Labelled photos from "dataset", an image-classification folder in ussamasaeed/Chest_X_Ray_Disease_Classification. The possible labels are: cardiomegaly, effusion, infiltrate, mass, nodule, pneumonia, pneumothorax.

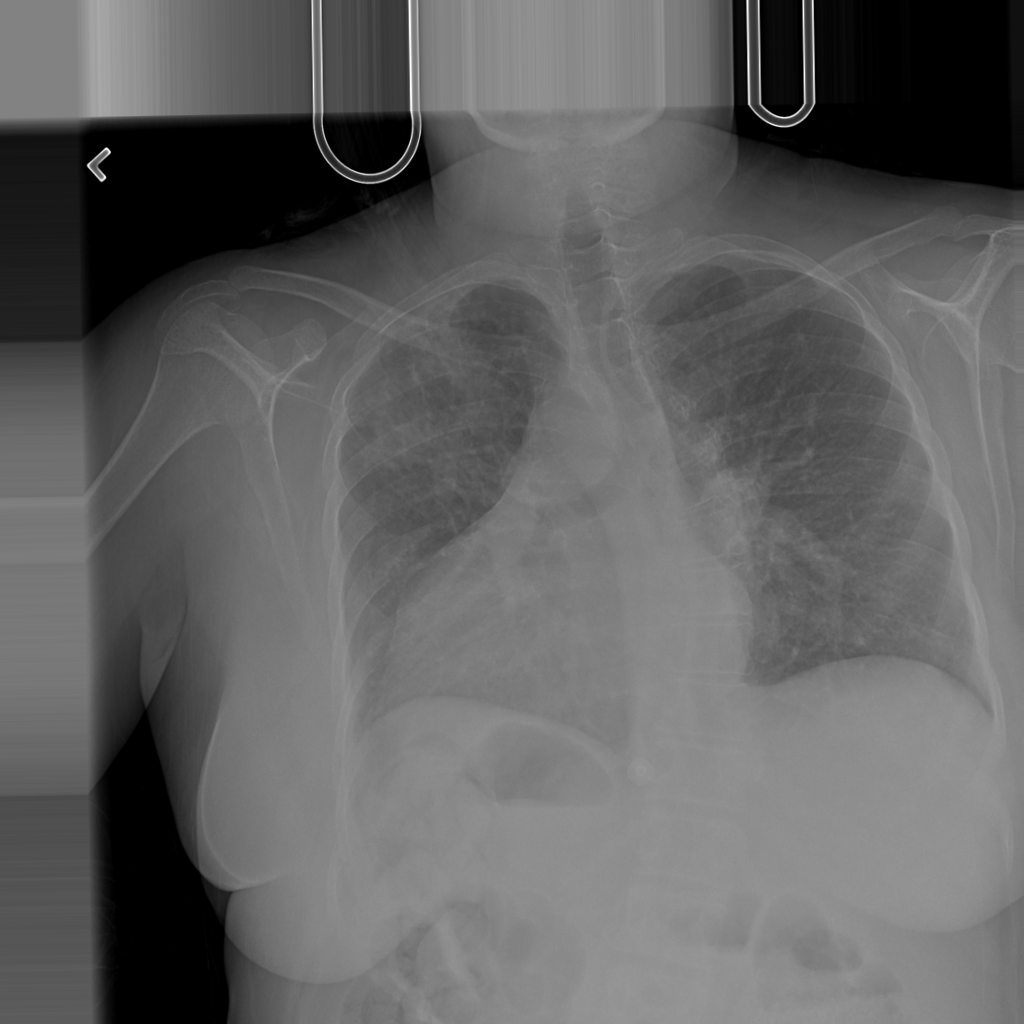
Label: pneumonia

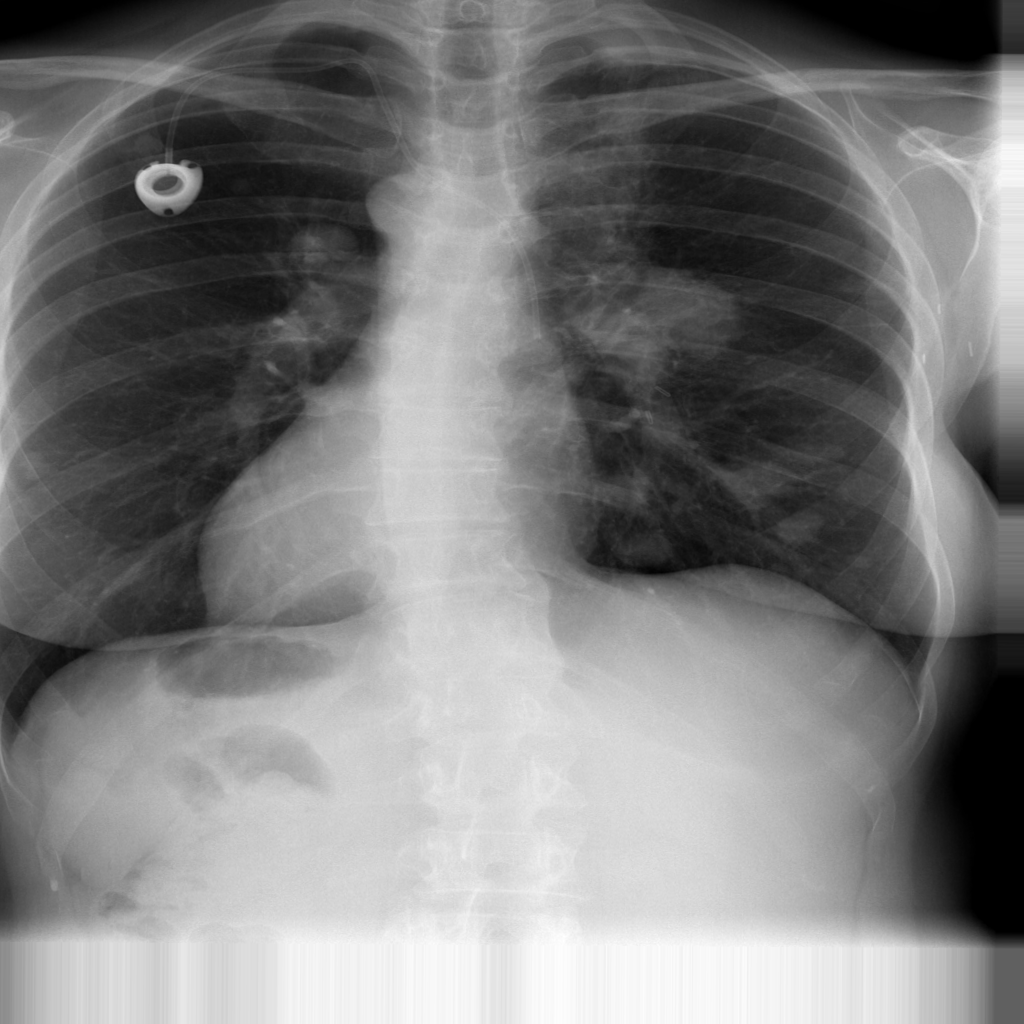
Label: nodule

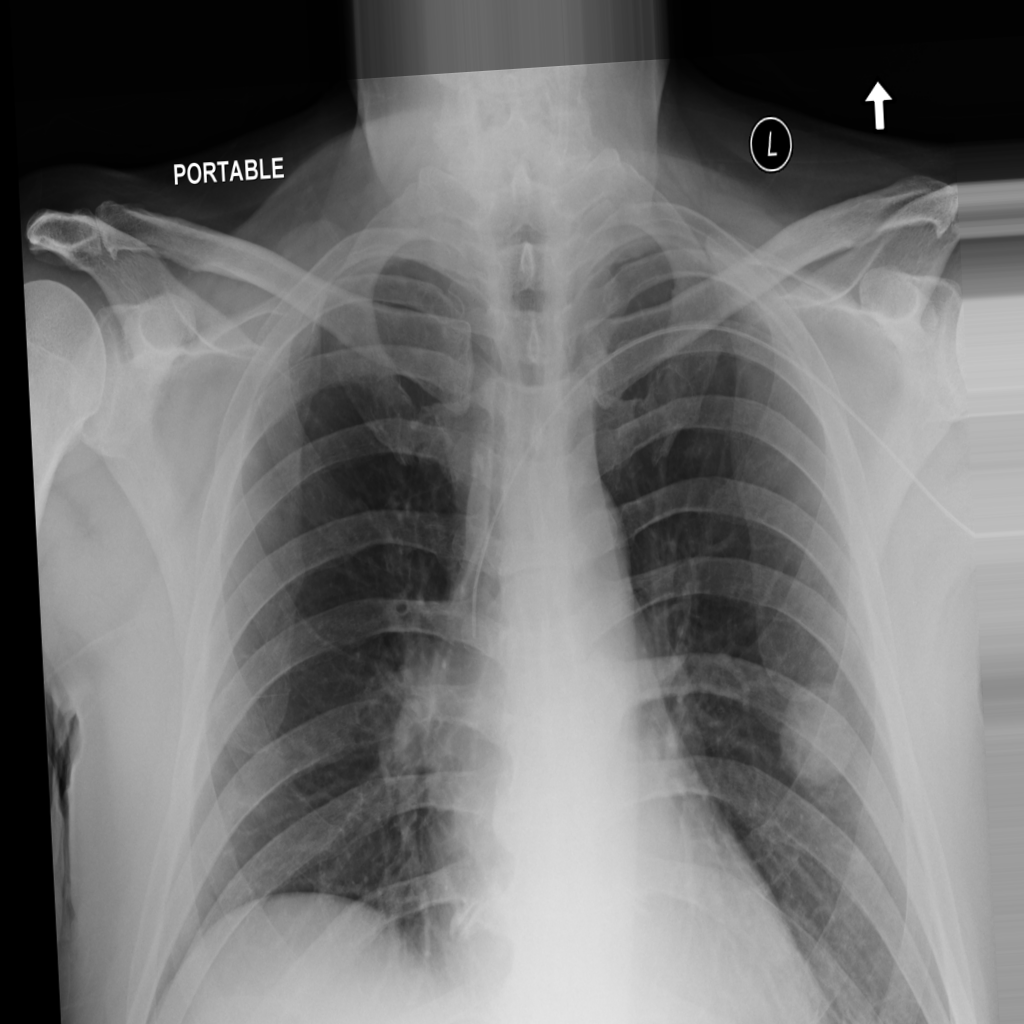
Label: mass

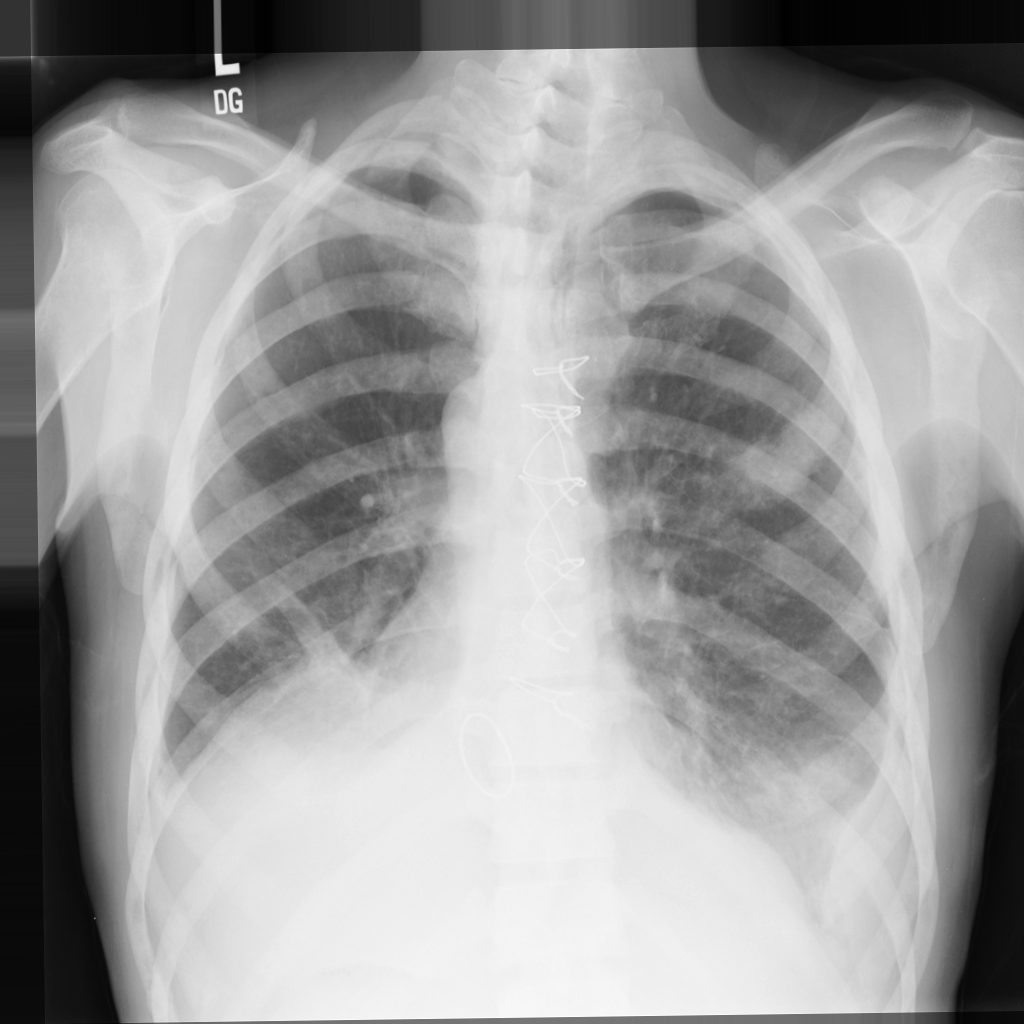
Label: infiltrate

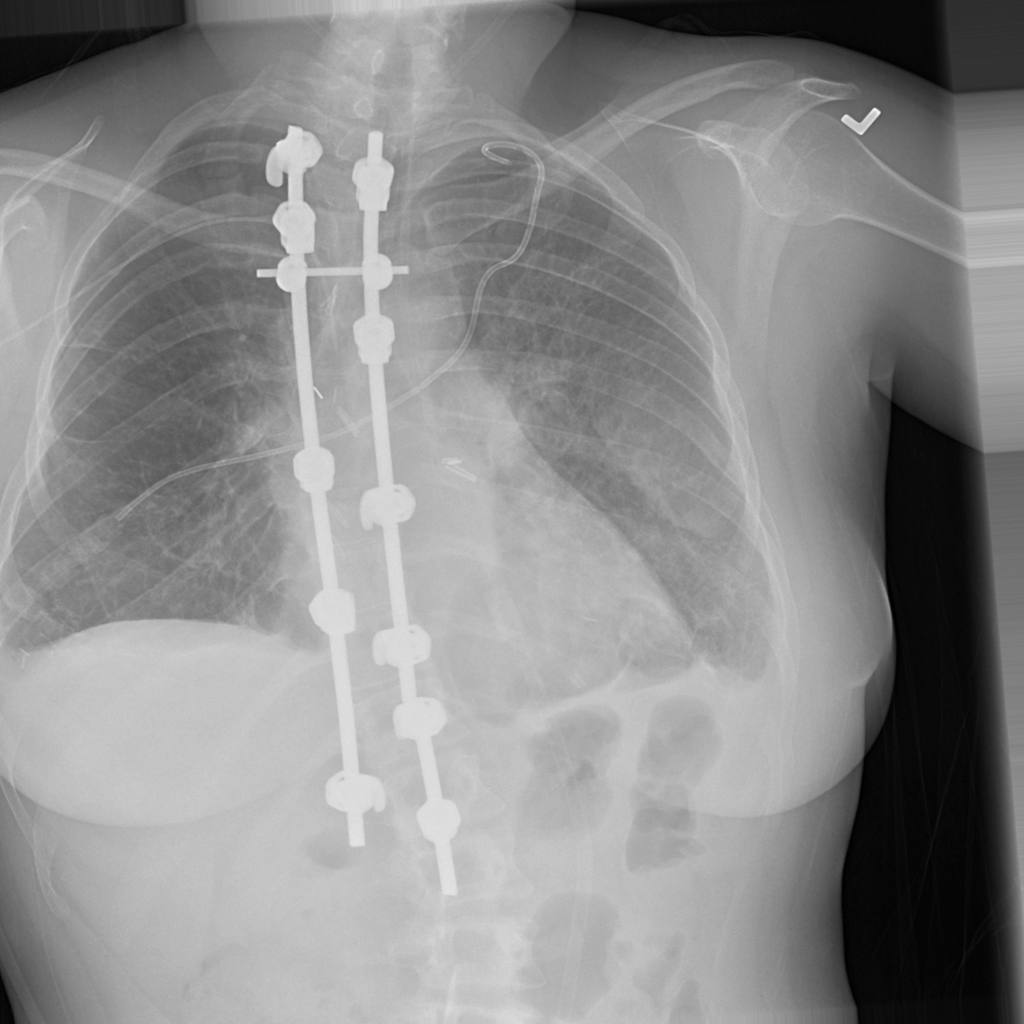
Label: effusion

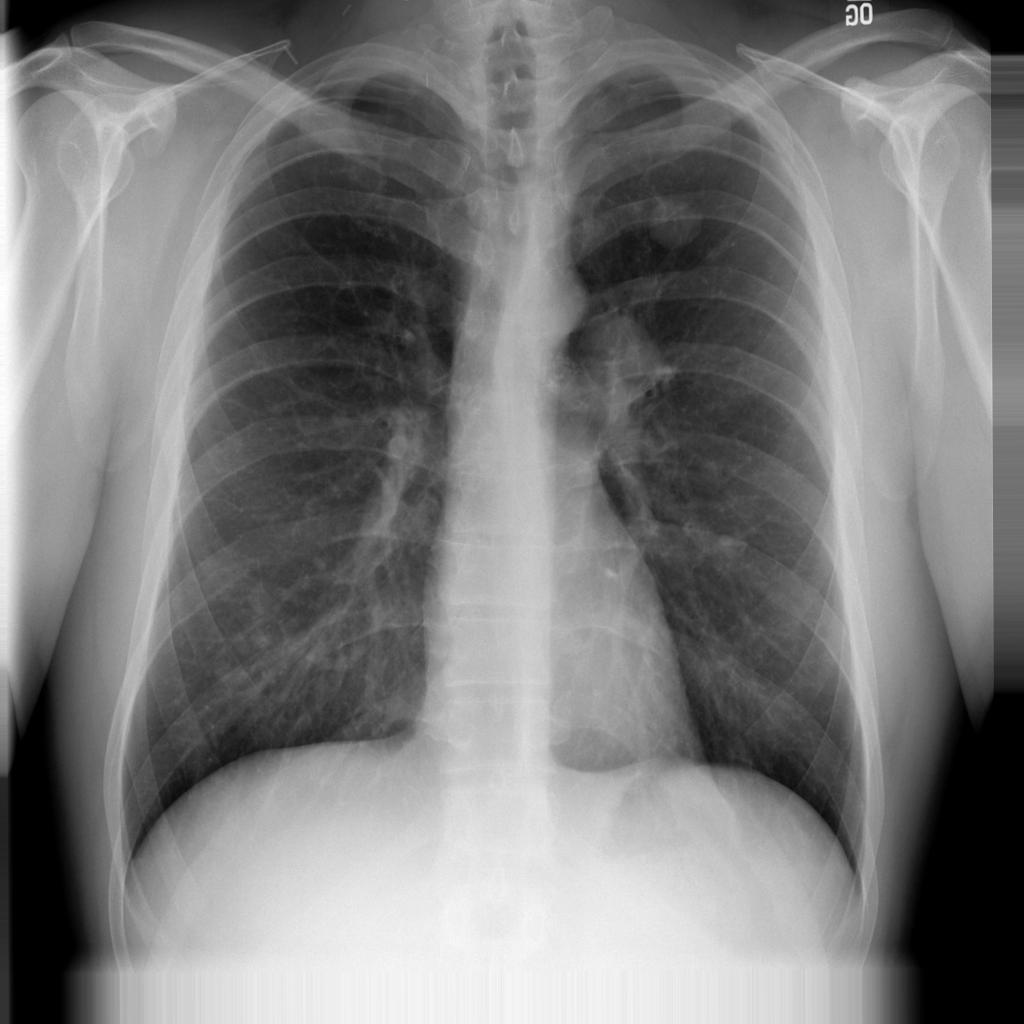
Label: nodule
